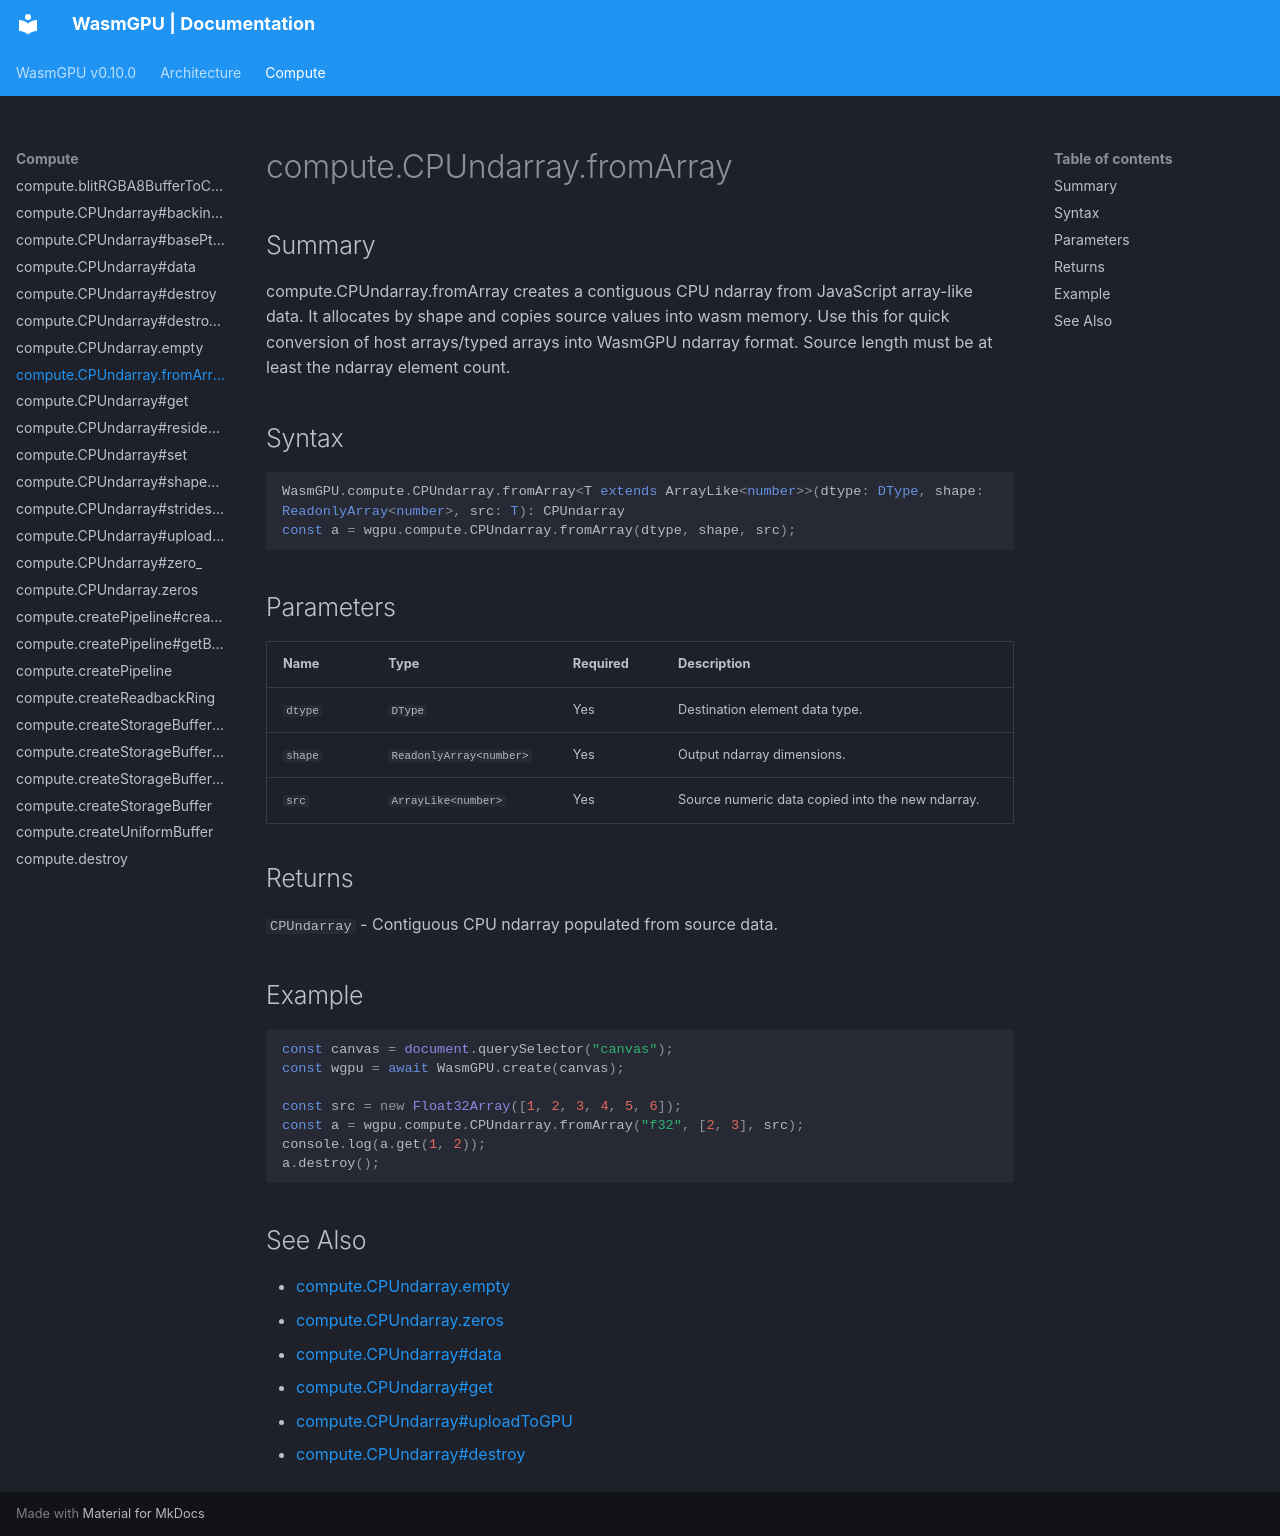

repository: Zushah/WasmGPU · page: compute/compute-cpundarray-fromarray/index.html · generator: mkdocs

# compute.CPUndarray.fromArray

## Summary
compute.CPUndarray.fromArray creates a contiguous CPU ndarray from JavaScript array-like data.
It allocates by shape and copies source values into wasm memory.
Use this for quick conversion of host arrays/typed arrays into WasmGPU ndarray format.
Source length must be at least the ndarray element count.

## Syntax
```ts
WasmGPU.compute.CPUndarray.fromArray<T extends ArrayLike<number>>(dtype: DType, shape: ReadonlyArray<number>, src: T): CPUndarray
const a = wgpu.compute.CPUndarray.fromArray(dtype, shape, src);
```

## Parameters
| Name | Type | Required | Description |
| --- | --- | --- | --- |
| `dtype` | `DType` | Yes | Destination element data type. |
| `shape` | `ReadonlyArray<number>` | Yes | Output ndarray dimensions. |
| `src` | `ArrayLike<number>` | Yes | Source numeric data copied into the new ndarray. |

## Returns
`CPUndarray` - Contiguous CPU ndarray populated from source data.

## Example
```js
const canvas = document.querySelector("canvas");
const wgpu = await WasmGPU.create(canvas);

const src = new Float32Array([1, 2, 3, 4, 5, 6]);
const a = wgpu.compute.CPUndarray.fromArray("f32", [2, 3], src);
console.log(a.get(1, 2));
a.destroy();
```

## See Also
- [compute.CPUndarray.empty](./compute-cpundarray-empty.md)
- [compute.CPUndarray.zeros](./compute-cpundarray-zeros.md)
- [compute.CPUndarray#data](./compute-cpundarray-data.md)
- [compute.CPUndarray#get](./compute-cpundarray-get.md)
- [compute.CPUndarray#uploadToGPU](./compute-cpundarray-uploadtogpu.md)
- [compute.CPUndarray#destroy](./compute-cpundarray-destroy.md)
